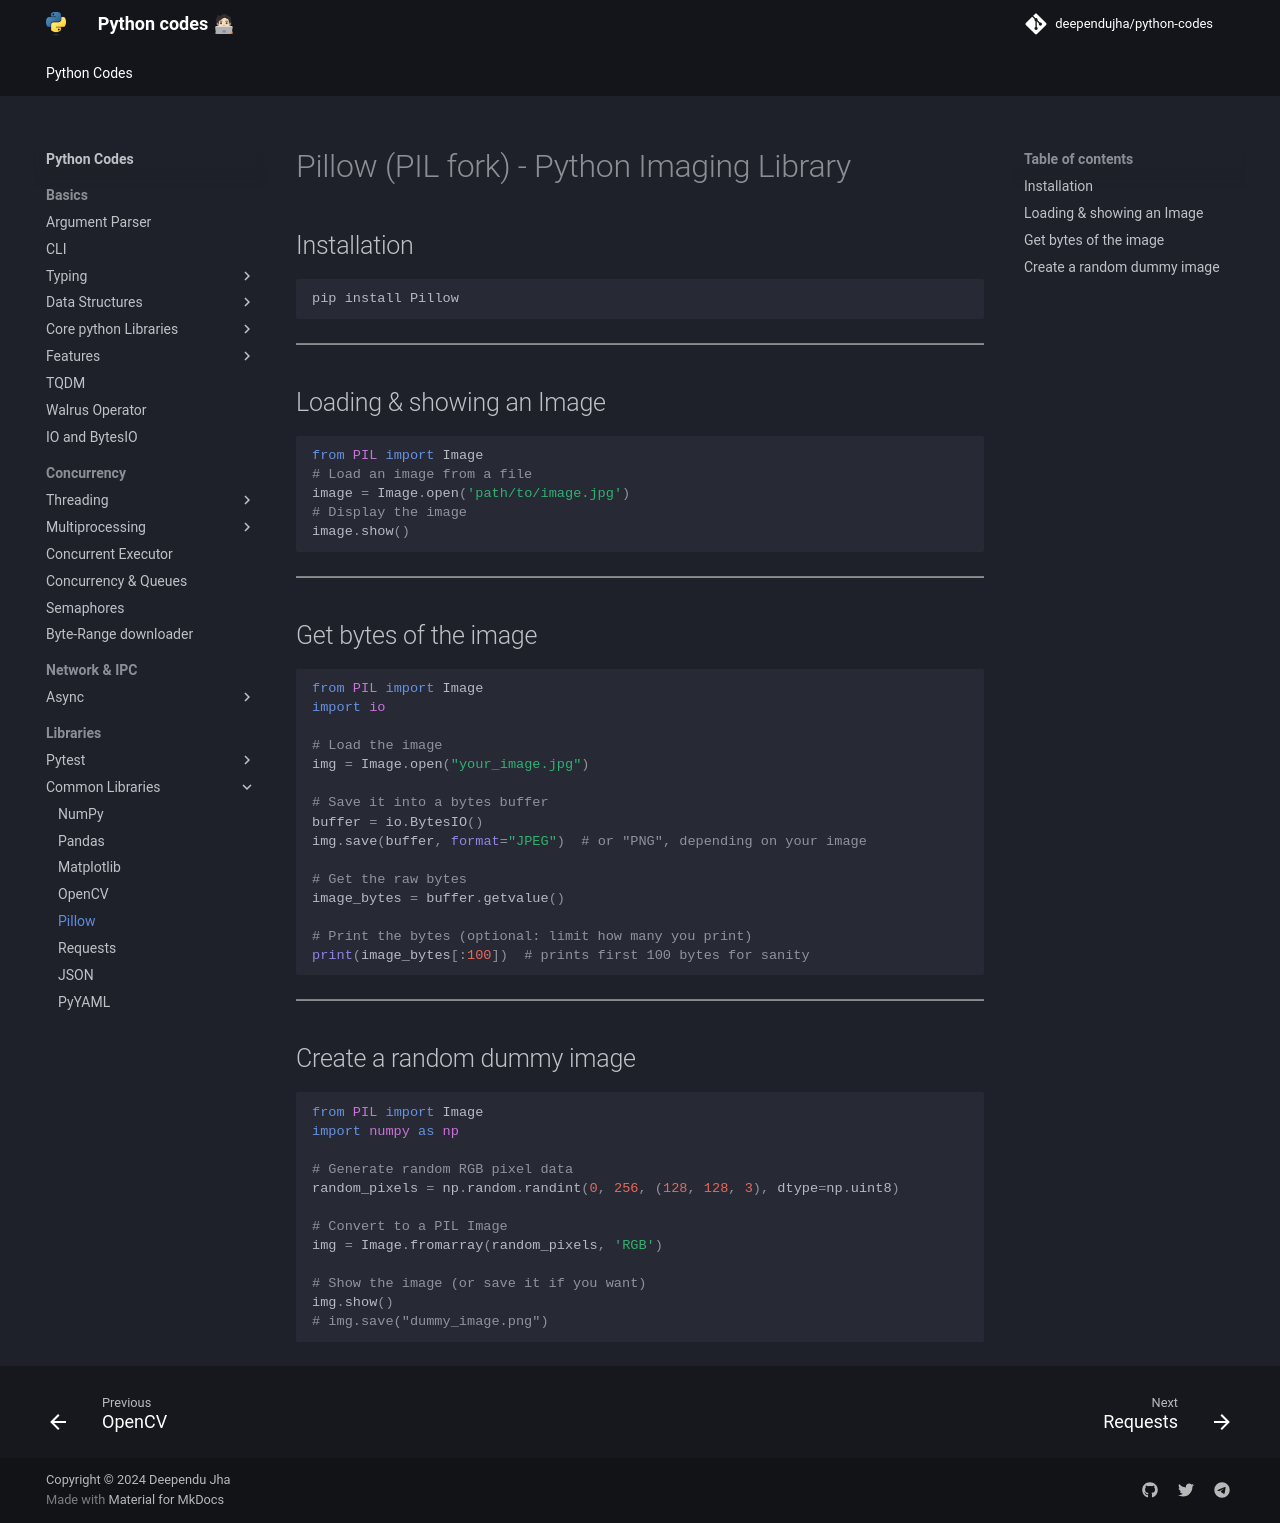

repository: deependujha/python-codes · page: 05-libraries/02-common-libraries/05-pillow/index.html · generator: mkdocs

# Pillow (PIL fork) - Python Imaging Library

## Installation

```bash
pip install Pillow
```

---

## Loading & showing an Image

```python
from PIL import Image
# Load an image from a file
image = Image.open('path/to/image.jpg')
# Display the image
image.show()
```

---

## Get bytes of the image

```python
from PIL import Image
import io

# Load the image
img = Image.open("your_image.jpg")

# Save it into a bytes buffer
buffer = io.BytesIO()
img.save(buffer, format="JPEG")  # or "PNG", depending on your image

# Get the raw bytes
image_bytes = buffer.getvalue()

# Print the bytes (optional: limit how many you print)
print(image_bytes[:100])  # prints first 100 bytes for sanity
```

---

## Create a random dummy image

```python
from PIL import Image
import numpy as np

# Generate random RGB pixel data
random_pixels = np.random.randint(0, 256, (128, 128, 3), dtype=np.uint8)

# Convert to a PIL Image
img = Image.fromarray(random_pixels, 'RGB')

# Show the image (or save it if you want)
img.show()
# img.save("dummy_image.png")
```
